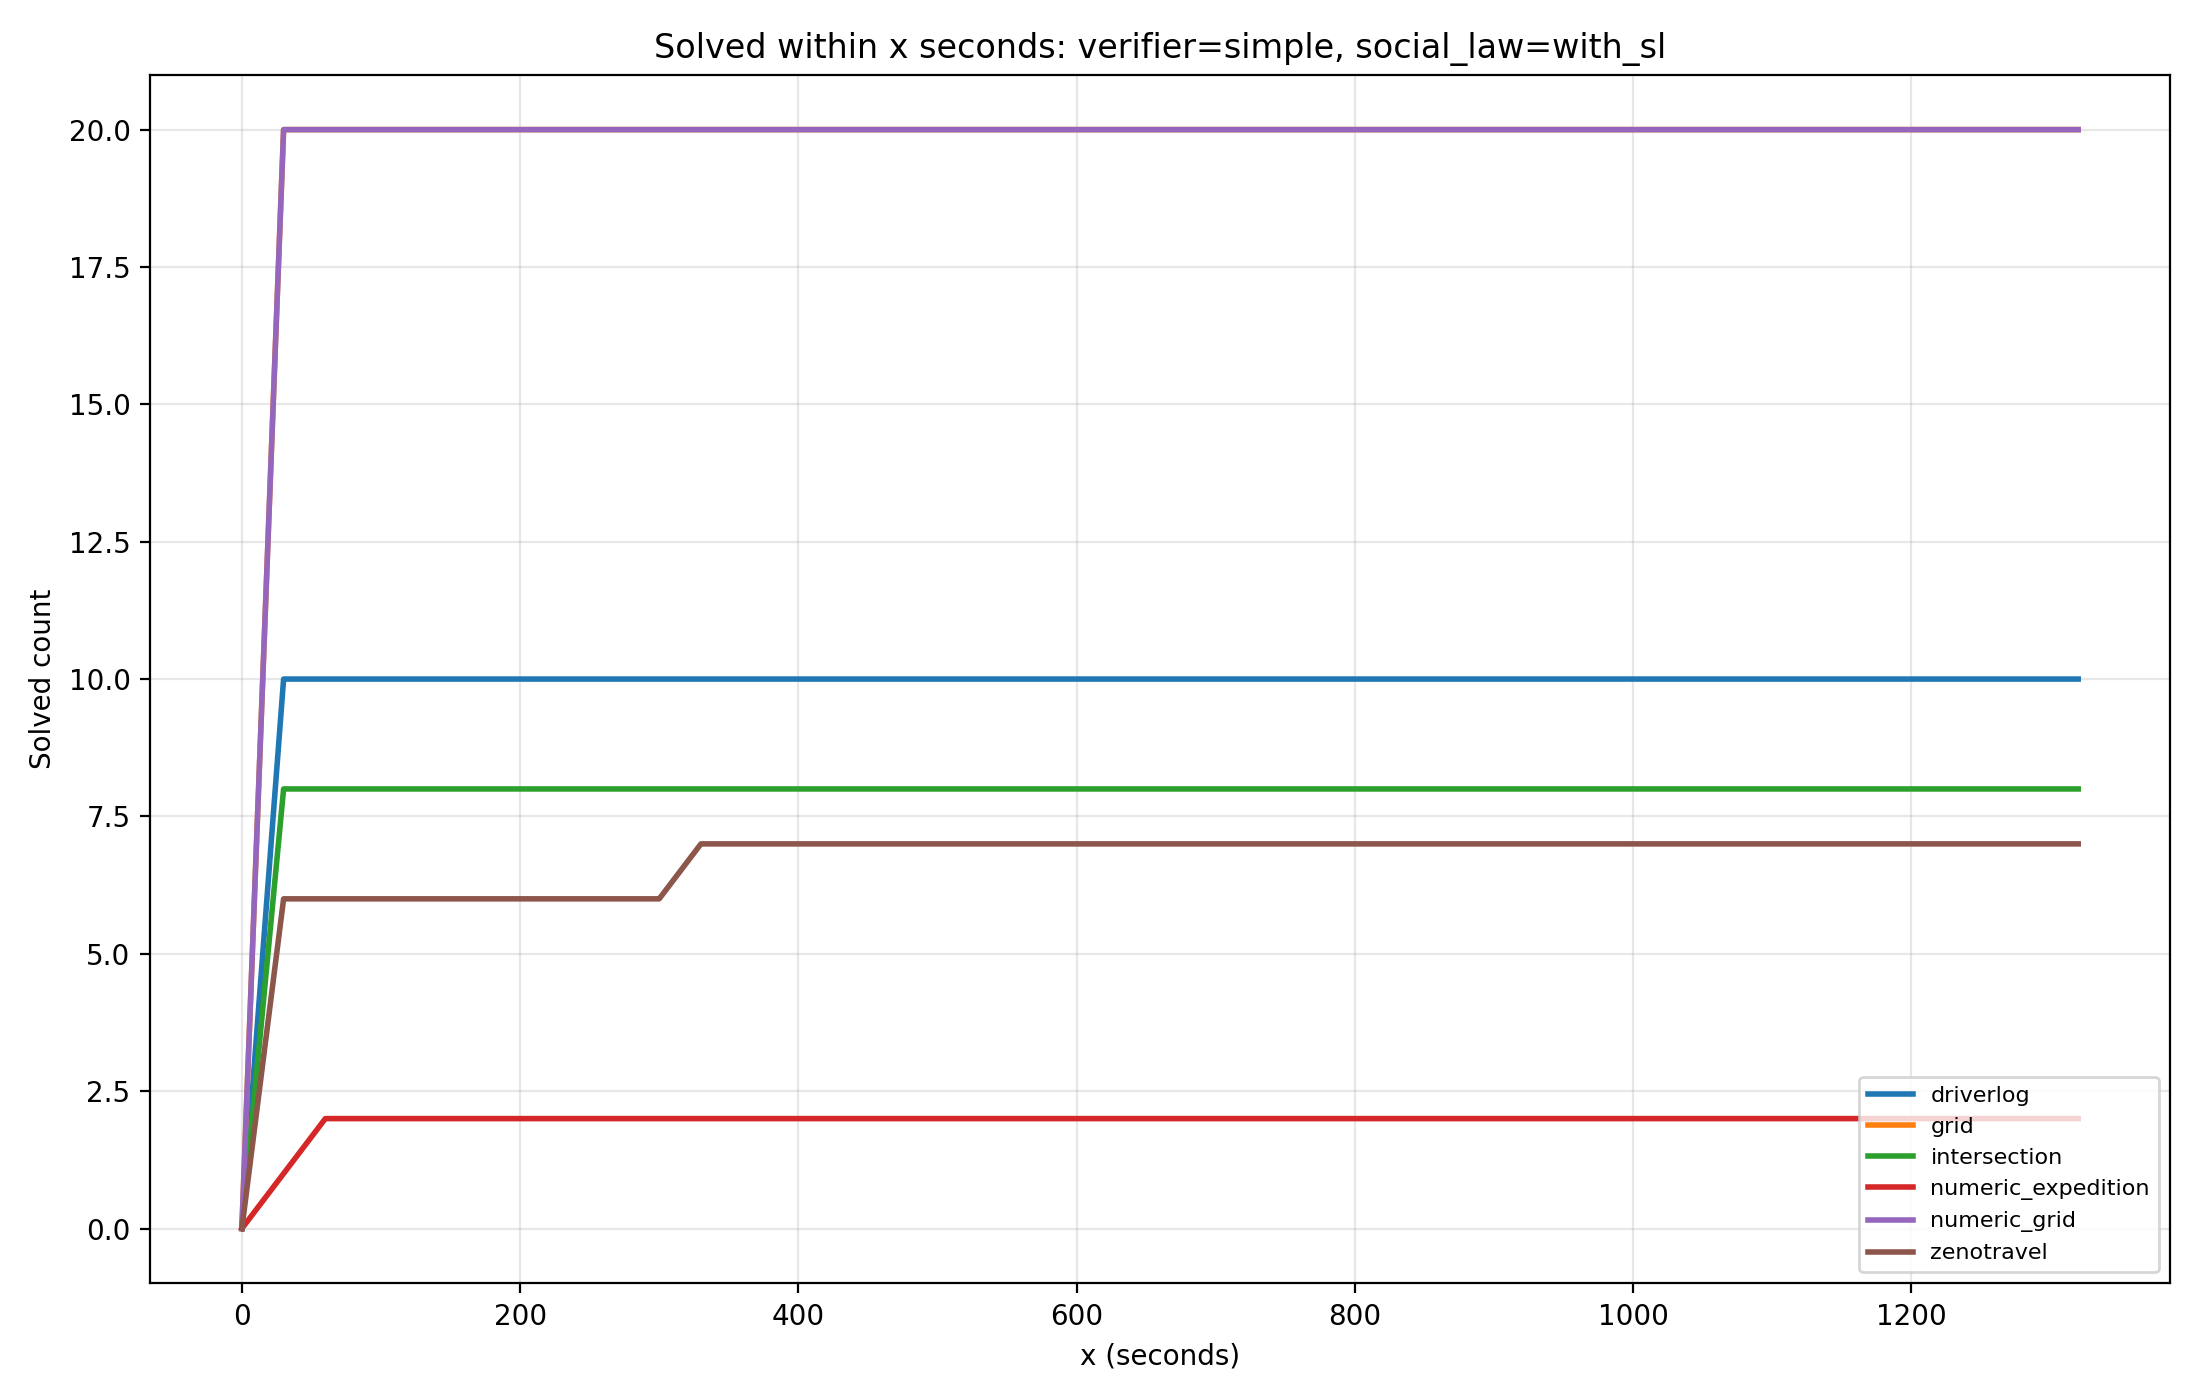

Values plotted in this chart, from the file beside it:
verifier, social_law_label, domain, threshold_seconds, solved_count
simple, with_sl, driverlog, 0, 0
simple, with_sl, driverlog, 30, 10
simple, with_sl, driverlog, 60, 10
simple, with_sl, driverlog, 90, 10
simple, with_sl, driverlog, 120, 10
simple, with_sl, driverlog, 150, 10
simple, with_sl, driverlog, 180, 10
simple, with_sl, driverlog, 210, 10
simple, with_sl, driverlog, 240, 10
simple, with_sl, driverlog, 270, 10
simple, with_sl, driverlog, 300, 10
simple, with_sl, driverlog, 330, 10
simple, with_sl, driverlog, 360, 10
simple, with_sl, driverlog, 390, 10
simple, with_sl, driverlog, 420, 10
simple, with_sl, driverlog, 450, 10
simple, with_sl, driverlog, 480, 10
simple, with_sl, driverlog, 510, 10
simple, with_sl, driverlog, 540, 10
simple, with_sl, driverlog, 570, 10
simple, with_sl, driverlog, 600, 10
simple, with_sl, driverlog, 630, 10
simple, with_sl, driverlog, 660, 10
simple, with_sl, driverlog, 690, 10
simple, with_sl, driverlog, 720, 10
simple, with_sl, driverlog, 750, 10
simple, with_sl, driverlog, 780, 10
simple, with_sl, driverlog, 810, 10
simple, with_sl, driverlog, 840, 10
simple, with_sl, driverlog, 870, 10
simple, with_sl, driverlog, 900, 10
simple, with_sl, driverlog, 930, 10
simple, with_sl, driverlog, 960, 10
simple, with_sl, driverlog, 990, 10
simple, with_sl, driverlog, 1020, 10
simple, with_sl, driverlog, 1050, 10
simple, with_sl, driverlog, 1080, 10
simple, with_sl, driverlog, 1110, 10
simple, with_sl, driverlog, 1140, 10
simple, with_sl, driverlog, 1170, 10
simple, with_sl, driverlog, 1200, 10
simple, with_sl, driverlog, 1230, 10
simple, with_sl, driverlog, 1260, 10
simple, with_sl, driverlog, 1290, 10
simple, with_sl, driverlog, 1320, 10
simple, with_sl, grid, 0, 0
simple, with_sl, grid, 30, 20
simple, with_sl, grid, 60, 20
simple, with_sl, grid, 90, 20
simple, with_sl, grid, 120, 20
simple, with_sl, grid, 150, 20
simple, with_sl, grid, 180, 20
simple, with_sl, grid, 210, 20
simple, with_sl, grid, 240, 20
simple, with_sl, grid, 270, 20
simple, with_sl, grid, 300, 20
simple, with_sl, grid, 330, 20
simple, with_sl, grid, 360, 20
simple, with_sl, grid, 390, 20
simple, with_sl, grid, 420, 20
... 210 more rows
